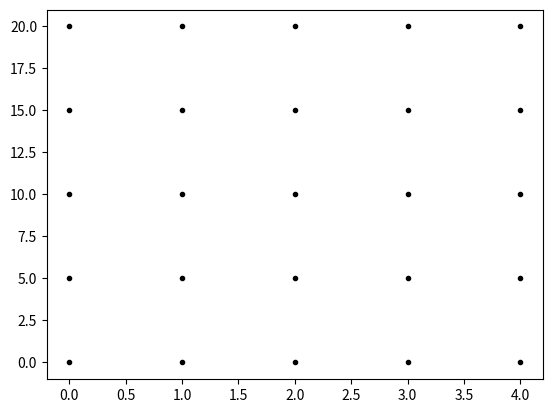
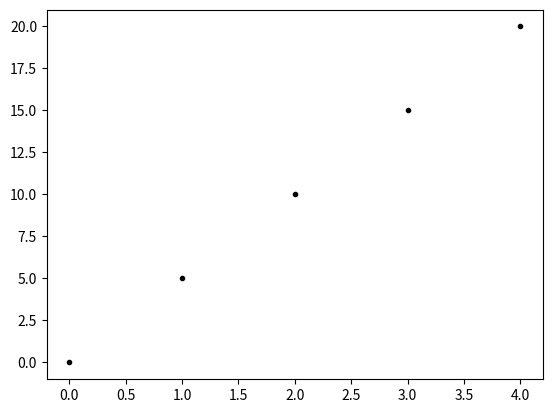
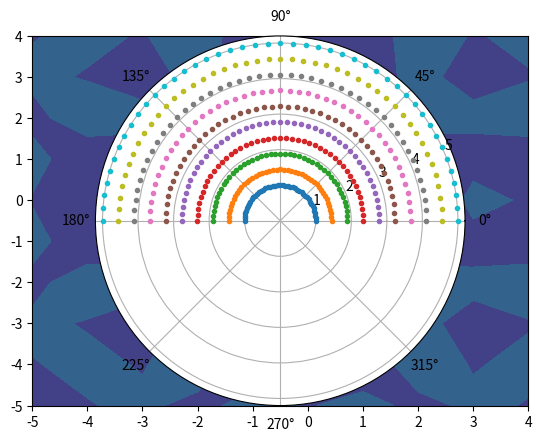

Recreate these plots in Python, in order. (Note: this script raises an exception after producing the figures.)
# -*- coding: utf-8 -*-
"""
The Power of Meshgrids! 

Check out:
    https://numpy.org/doc/stable/reference/generated/numpy.meshgrid.html
    https://likegeeks.com/numpy-meshgrid/
    https://imada.sdu.dk/~marco/DM545/Resources/Ipython/Broadcast.html
"""

import numpy as np
import matplotlib.pyplot as plt


# np.meshgrid generates a (not necessarily Cartesian) grid based on two 1-D arrays

xvalues = np.array([0, 1, 2, 3, 4])
yvalues = np.array([0, 1, 2, 3, 4])*5
xx, yy = np.meshgrid(xvalues, yvalues, indexing = 'ij')
# plt.figure()
plt.plot(xx, yy, marker='.', color='k', linestyle='none')
print('\n xx =', xx, '\n')
print('yy =', yy)



# Given the redundancy, the grids can be made "sparse" (thanks to array broadcasting)

xs, ys = np.meshgrid(xvalues, yvalues,  sparse=True)
print('xs =', xs)
print('ys =', ys)
plt.figure()
plt.plot(xs, ys.T, marker='.', color='k', linestyle='none')

# Example using the contour plot

x = np.arange(-5, 5, 1)
y = np.arange(-5, 5, 1)
xx, yy = np.meshgrid(x, y, sparse=True)
z = np.sin(xx**2 + yy**2) / (xx**2 + yy**2)
plt.figure()
plt.contourf(x,y,z) # contour can handle 1-D co-ordinate arrays

# A polar co-ordinate meshgrid

R = np.linspace(1,5,10)
THETA = np.linspace(0, np.pi, 45)
radii, thetas = np.meshgrid(R,THETA)
print("R:{}".format(R.shape))
print("THETA:{}".format(THETA.shape))
print("meshgrid radii:{}".format(radii.shape))
print("mehgrid thetas:{}".format(thetas.shape))

ax = plt.subplot(111, polar=True)
ax.plot(thetas, radii, marker='.', ls='none')
plt.show()

# Changing the indexing:

# Cartesian 'xy' => (column, row) = default
# Matrix 'ij' => (row, column)

# 'ij' is just the transpose of 'xy'
i = np.array([1,2,3,4,5]) # rows
j = np.array([11, 12, 13, 14, 15]) # columns
ii, jj = np.meshgrid(i,j, indexing='ij')
print("row indices:\n{}\n".format(ii))
print("column indices:\n{}".format(jj))
print("ii equal to xx transposed ? ==>",np.all(ii == xx.T)) 
print("jj equal to yy transposed ? ==>",np.all(jj == yy.T))


# # 3-D meshgrid

X = np.linspace(1,4,4)
Y = np.linspace(6,8, 3)
Z = np.linspace(12,15,4)
xx, yy, zz = np.meshgrid(X,Y,Z, indexing = 'ij')
print(xx.shape, yy.shape, zz.shape)

# 3-D meshgrid stored in single array

X = np.linspace(1,4,4)
Y = np.linspace(6,8, 3)
Z = np.linspace(12,15,4)
XYZ = np.array(np.meshgrid(X,Y,Z, indexing = 'ij'))
print(XYZ.shape)


fig = plt.figure()
ax = fig.add_subplot(111, projection='3d')
ax.scatter(xx, yy, zz)
ax.set_zlim(12, 15)
plt.show()


# # Plotting 3-D surfaces using meshgrid

X = np.linspace(-20,20,100)
Y = np.linspace(-20,20,100)
X, Y = np.meshgrid(X,Y)
Z = 4*X**2 + Y**2

fig = plt.figure()
ax = fig.add_subplot(111, projection='3d')
ax.plot_surface(X, Y, Z, cmap="plasma", linewidth=0, antialiased=False, alpha=0.4)
plt.show()


# Retrieve the 1-D arrays from the meshgrid

x_ = np.linspace(0., 1., 10)
y_ = np.linspace(1., 2., 20)
z_ = np.linspace(3., 4., 30)

x, y, z = np.meshgrid(x_, y_, z_, indexing='ij')

assert np.all(x[:,0,0] == x_)
assert np.all(y[0,:,0] == y_)
assert np.all(z[0,0,:] == z_)
